Dataset: Daun Kentang (GitHub, torangsitungkir93/Skripsi-CNN-Daun-Kentang). Classes: early blight, healthy, late blight.

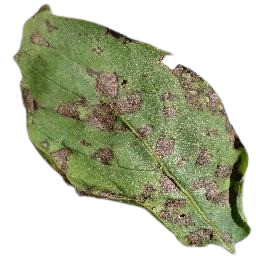
Label: early blight

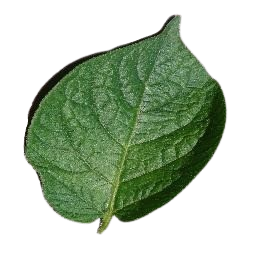
Label: healthy

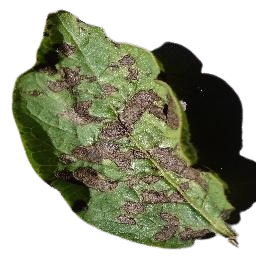
Label: early blight

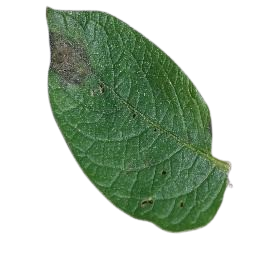
Label: late blight

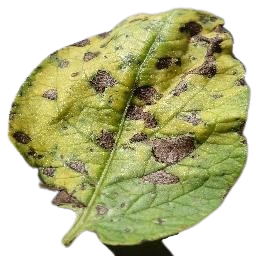
Label: early blight

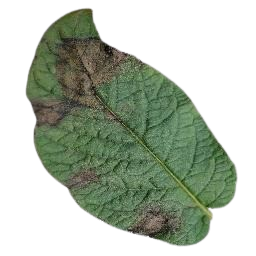
Label: late blight
